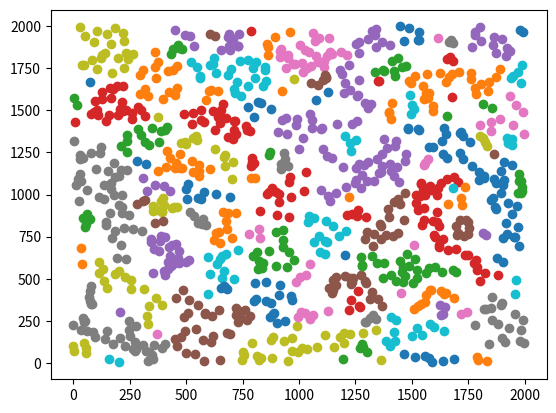
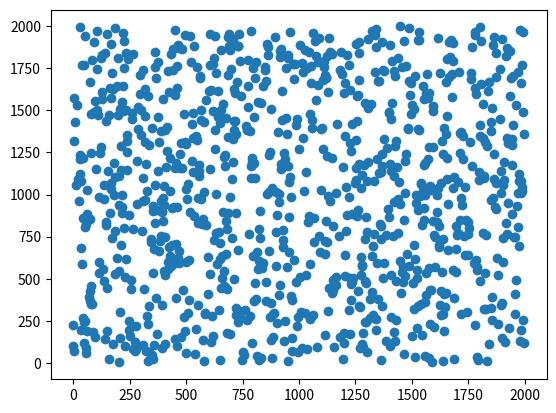

Write the Python code that produced these figures, in order.
import numpy as np
from scipy.spatial import Delaunay
import matplotlib.pyplot as plt
from itertools import permutations
from collections import defaultdict
import random
import time
# from numba import jit

#Numba help:
#https://github.com/f1tenth/f1tenth_gym/blob/exp_py/gym/f110_gym/envs/laser_models.py

class Cluster:
    """Takes in nx2 list of Cartesian coordinates of LiDAR impingements"""
    def __init__(self):
        pass

    def cluster(self, points):
        tree = self.EMST(points)
        clusters = self.EGBIS(tree, points)
        return clusters

    def EMST(self, points):
        #https://en.wikipedia.org/wiki/Euclidean_minimum_spanning_tree
        simplices = self.compute_delauney(points)
        graph = self.label_edge(simplices, points)
        tree = self.min_spanning_tree(graph, points)
        return tree


    def compute_delauney(self, points):
        return Delaunay(points).simplices

    def label_edge(self, simplices, points):

        all_edges = set([tuple(edge) for group in simplices for edge in permutations(group,2)])
        edges_array = np.array(list(all_edges))
        points_1 = points[edges_array[:,0]]
        points_2 = points[edges_array[:,1]]

        dist = np.linalg.norm(points_1- points_2, axis = 1)
        dist = dist[..., np.newaxis]
        graph = np.hstack((edges_array, dist)).astype(int)

        return graph

    def find_set(self, parent, point):
        #https://en.wikipedia.org/wiki/Disjoint-set_data_structure

        while parent[point] != point:
            point, parent[point] = parent[point], parent[parent[point]]
        return point

    def union(self, parent, rank, parent_origin, parent_dest):
        #from pseudocode listed here https://en.wikipedia.org/wiki/Disjoint-set_data_structure
        x = self.find_set(parent, parent_origin)
        y = self.find_set(parent, parent_dest)

        if x == y:
            return
        if rank[x] < rank[y]:
            (x,y) = (y,x)
        parent[y] = x
        if rank[x] == rank[y]:
            rank[x] += 1

    def min_spanning_tree(self, graph, points):
        #Generate via Kruskal's algorithm.
        #https://en.wikipedia.org/wiki/Kruskal%27s_algorithm

        tree = []
        sorted_graph = sorted(graph, key=lambda i:i[2])
        edge_count = 0
        i = 0

        parent = np.arange(len(points))
        rank = np.zeros((parent.shape))
        while edge_count < len(points)-1:
            origin, dest, weight = sorted_graph[i]
            i+=1
            parent_origin = self.find_set(parent, origin)
            parent_dest = self.find_set(parent, dest)
            if parent_origin != parent_dest:
                edge_count += 1
                tree.append([origin, dest, weight])
                self.union(parent, rank, parent_origin, parent_dest)

        return tree



    def EGBIS(self, tree, points):
        """ [redacted]
[redacted] """

        sorted_tree = sorted(tree, key= lambda i:i[2])

        segmentation = Universe(len(points))
        thresholds = np.ones((len(points)))*self.get_tau(1)

        for i in range(len(points)-1):
            vi, vj, w = sorted_tree[i]

            component_i = segmentation.find(vi)
            component_j = segmentation.find(vj)


            if component_i != component_j:
                if w <= thresholds[component_i] and w <= thresholds[component_j]:
                    segmentation.join(component_i, component_j)
                    component_i = segmentation.find(component_i)
                    thresholds[component_i] = w + self.get_tau(segmentation.size(component_i))

        components = segmentation.get_components()

        return components

    def get_tau(self, size):
        k = 100
        return k/size

class Universe:
    """ [redacted]
[redacted] """
    def __init__(self, num_vertices):
        self.num_vertices = num_vertices
        self.elts = np.zeros((num_vertices, 3), dtype = int)
        self.elts[:,1] =  1
        self.elts[:,2] = np.arange(num_vertices)

    def find(self, x):
        y = int(x)
        while (y != self.elts[y, 2]):
            y = int(self.elts[y,2])
        self.elts[x,2] = y
        return y

    def join(self, x, y):
        if self.elts[x, 0] > self.elts[y,0]:
            self.elts[y,2] = x
            self.elts[x,1] += self.elts[y,1]
        else:
            self.elts[x, 2] = y
            self.elts[y,1] += self.elts[x,1]
            if self.elts[x, 0] == self.elts[y,0]:
                self.elts[y,0] += 1

    def size(self, x):
        return self.elts[x,1]

    def get_components(self):
        components_dict = defaultdict(lambda:[])
        for i in range(self.num_vertices):
            parent = self.find(i)
            components_dict[parent].append(i)
        return components_dict



# def get_cmap(n, name='hsv'):
#     '''Returns a function that maps each index in 0, 1, ..., n-1 to a distinct 
#     RGB color; the keyword argument name must be a standard mpl colormap name.'''
#     return plt.cm.get_cmap(name, n)

if __name__ == "__main__":
    points= np.array(random.sample(range(2000), 2000)).reshape((1000,2))

    cl = Cluster()

    clusters = cl.cluster(points)
    print(clusters.keys())
    # print(clusters)



    # cmap = get_cmap(len(points))
    plt.figure()
    for key in clusters.keys():
        selected_points = points[clusters[key]]
        plt.scatter(selected_points[:,0], selected_points[:,1])
    plt.show()

    # print(clusters)

    # plt.triplot(points[:,0], points[:,1], tri)
    plt.figure()
    plt.plot(points[:,0], points[:,1], 'o')
    plt.show()
